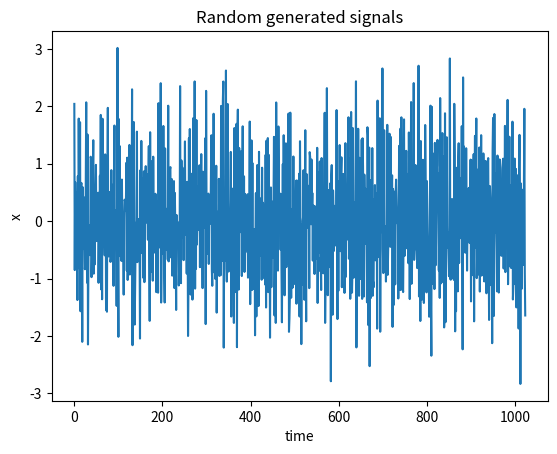

Write the Python code that produced this figure.
import matplotlib.pyplot as plt  # lib for graphs
import numpy as np  # lib for math operations

# constants
n = 6  # number of harmonics
w = 2100  # max frequency
N = 1024  # number of descrete calls

# function for calculating random signal
def formula(a, w, t, phi):
    return a*np.sin(w*t+phi)


signals = [0]*N  # array of signals
w0 = w/n  # frequency

for harmonic in range(n):

    for t in range(N):
        a = np.random.rand()  # amplitude
        phi = np.random.rand()  # phase
        signals[t] += formula(a, w0, t, phi)

    w0 += w0

print('Mx:', np.average(signals))  # Average
print('Dx:', np.var(signals))  # Dispersion

# plotting 
plt.plot(signals)
plt.xlabel('time')
plt.ylabel('x')
plt.title('Random generated signals')
plt.show()
